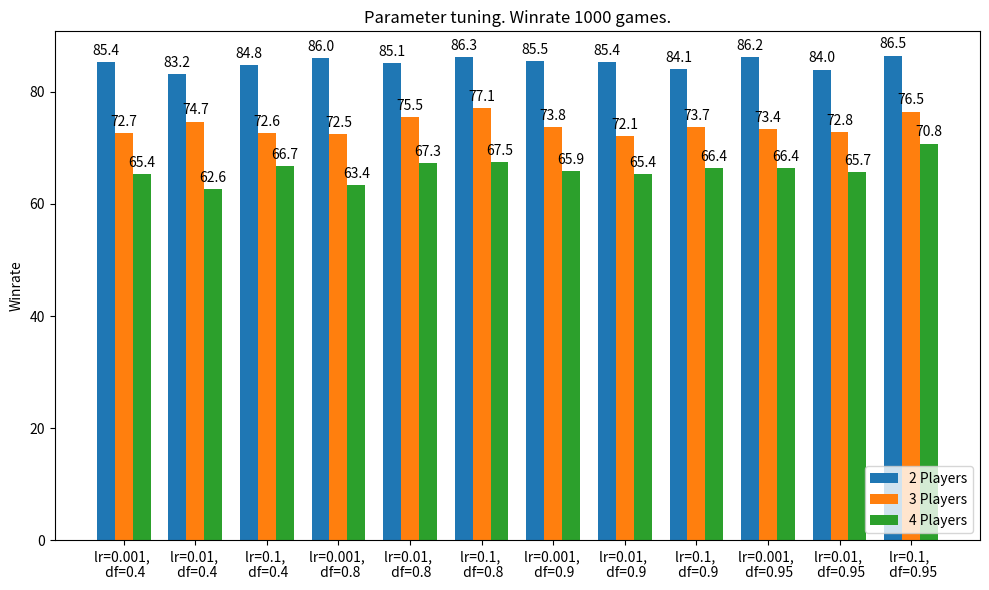

Generate this figure with matplotlib:
import matplotlib.pyplot as plt

# Data for the bar chart
groups = ['lr=0.001, \n df=0.4', 'lr=0.01, \n df=0.4', 'lr=0.1, \n df=0.4', 'lr=0.001, \n df=0.8', 'lr=0.01, \n df=0.8', 'lr=0.1, \n df=0.8', 
          'lr=0.001, \n df=0.9', 'lr=0.01, \n df=0.9', 'lr=0.1, \n df=0.9', 'lr=0.001, \n df=0.95', 'lr=0.01, \n df=0.95', 'lr=0.1, \n df=0.95']
bar1_values = [85.4, 83.2, 84.8, 86.0, 85.1, 86.3, 85.5, 85.4, 84.1, 86.2, 84.0, 86.5]
bar2_values = [72.7, 74.7, 72.6, 72.5, 75.5, 77.1, 73.8, 72.1, 73.7, 73.4, 72.8, 76.5]
bar3_values = [65.4, 62.6, 66.7, 63.4, 67.3, 67.5, 65.9, 65.4, 66.4, 66.4, 65.7, 70.8]

# Create figure and axis objects
fig, ax = plt.subplots(figsize=(10, 6))

# Set positions for the bars
x = range(len(groups))
width = 0.25

# Plot bars for each group
bars1 = ax.bar([pos - width for pos in x], bar1_values, width, label='2 Players')
bars2 = ax.bar(x, bar2_values, width, label='3 Players')
bars3 = ax.bar([pos + width for pos in x], bar3_values, width, label='4 Players')

# Add labels above each bar
for bars in [bars1, bars2, bars3]:
    for bar in bars:
        height = bar.get_height()
        ax.annotate('{}'.format(height),
                    xy=(bar.get_x() + bar.get_width() / 2, height),
                    xytext=(0, 3),  # 3 points vertical offset
                    textcoords="offset points",
                    ha='center', va='bottom')

# Set labels, title, and legend
ax.set_ylabel('Winrate')
ax.set_title('Parameter tuning. Winrate 1000 games.')
ax.set_xticks(x)
ax.set_xticklabels(groups)
ax.legend(loc='lower right')

# Show the plot
plt.tight_layout()
plt.show()
